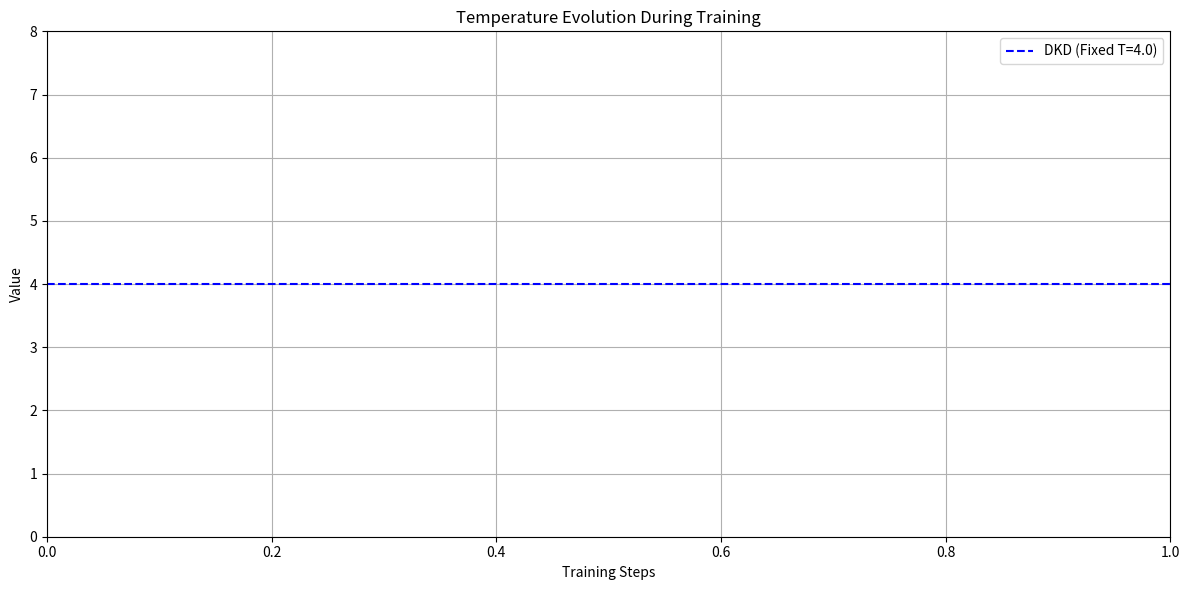

Here is the Python script that generated this plot:
import matplotlib.pyplot as plt
import numpy as np
from pathlib import Path
import re

def parse_worklog_acc(worklog_path):
    """解析精度相关的worklog"""
    data = {
        'epochs': [],
        'train_accs': [],
        'test_accs': [],
        'train_losses': [],
        'test_losses': [],
    }
    
    current_epoch_data = {}
    
    with open(worklog_path, 'r') as f:
        current_epoch = None
        for line in f:
            line = line.strip()
            
            if line.startswith('-' * 25):
                continue
                
            if line.startswith('epoch:'):
                if current_epoch is not None:
                    for key in data.keys():
                        if key != 'epochs' and key in current_epoch_data:
                            data[key].append(current_epoch_data[key])
                
                current_epoch = int(line.split(':')[1].strip())
                data['epochs'].append(current_epoch)
                current_epoch_data = {}
                continue
            
            if ':' in line:
                key, value = line.split(':', 1)
                key = key.strip()
                try:
                    value = float(value.strip())
                    if key == 'train_acc':
                        current_epoch_data['train_accs'] = value
                    elif key == 'test_acc':
                        current_epoch_data['test_accs'] = value
                    elif key == 'train_loss':
                        current_epoch_data['train_losses'] = value
                    elif key == 'test_loss':
                        current_epoch_data['test_losses'] = value
                except ValueError:
                    continue

    if current_epoch is not None:
        for key in data.keys():
            if key != 'epochs' and key in current_epoch_data:
                data[key].append(current_epoch_data[key])

    return data

def parse_temp_worklog(worklog_path, method):
    """解析温度相关的worklog"""
    data = {
        'steps': [],
        'temperatures': [],
        'gaps': [],
        'grl_values': []
    }
    
    # CTDKD格式: [TEMP] Step=100, T=3.9980
    temp_pattern_ctdkd = r'\[TEMP\] Step=(\d+), T=([\d.]+)'
    # GRLCTDKD格式: [TEMP] Step=X, T=X, Gap=X, GRL=X
    temp_pattern_grl = r'\[TEMP\] Step=(\d+), T=([\d.]+), Gap=([\d.]+), GRL=([\d.]+)'
    
    with open(worklog_path, 'r') as f:
        for line in f:
            line = line.strip()
            
            if method == 'ctdkd':
                match = re.search(temp_pattern_ctdkd, line)
                if match:
                    step = int(match.group(1))
                    temp = float(match.group(2))
                    data['steps'].append(step)
                    data['temperatures'].append(temp)
            
            elif method == 'grlctdkd':
                match = re.search(temp_pattern_grl, line)
                if match:
                    step = int(match.group(1))
                    temp = float(match.group(2))
                    gap = float(match.group(3))
                    grl = float(match.group(4))
                    
                    data['steps'].append(step)
                    data['temperatures'].append(temp)
                    data['gaps'].append(gap)
                    data['grl_values'].append(grl)
    
    return data

def plot_accuracy_comparison(methods):
    """绘制不同方法的精度对比图"""
    plt.figure(figsize=(12, 8))
    colors = plt.cm.rainbow(np.linspace(0, 1, len(methods)))
    
    for method, color in zip(methods, colors):
        worklog_path = Path(f'output/{method}/cifar100_baselines/cifar100_res110_res20/worklog.txt')
        if worklog_path.exists():
            data = parse_worklog_acc(worklog_path)
            plt.plot(data['epochs'], data['train_accs'], '--', color=color, 
                    label=f'{method} Train Acc')
            plt.plot(data['epochs'], data['test_accs'], '-', color=color, 
                    label=f'{method} Test Acc')
    
    plt.xlabel('Epoch')
    plt.ylabel('Accuracy (%)')
    plt.title('Training and Testing Accuracy Comparison')
    plt.legend()
    plt.grid(True)
    plt.savefig('accuracy_comparison.png')
    plt.close()

def plot_temperature_comparison(methods):
    """绘制不同方法的温度对比图"""
    plt.figure(figsize=(12, 6))
    
    # 为每个方法设置固定的颜色和样式
    method_styles = {
        'dkd': {'color': 'blue', 'linestyle': '--', 'label': 'DKD (Fixed T=4.0)'},
        'ctdkd': {'color': 'green', 'linestyle': '-', 'label': 'CTDKD Temperature'},
        'grlctdkd': {'color': 'red', 'linestyle': '-', 'label': 'GRLCTDKD Temperature'}
    }
    
    # 绘制DKD的固定温度
    plt.axhline(y=4.0, **method_styles['dkd'])
    
    # 遍历所有方法
    for method in methods:
        if method == 'dkd':
            continue  # 已经画了DKD的线
        
        worklog_path = Path(f'output/{method}/cifar100_baselines/cifar100_res110_res20/worklog.txt')
        print(f"Processing {method} from {worklog_path}")
        
        if worklog_path.exists():
            data = parse_temp_worklog(worklog_path, method)
            
            if data['temperatures']:
                print(f"Found {len(data['temperatures'])} temperature records for {method}")
                
                # 绘制温度演变
                plt.plot(data['steps'], data['temperatures'], 
                        color=method_styles[method]['color'],
                        linestyle=method_styles[method]['linestyle'],
                        label=method_styles[method]['label'])
                
                # 为GRLCTDKD添加额外信息
                if method == 'grlctdkd' and data['gaps']:
                    plt.plot(data['steps'], data['gaps'], 
                            color='red', linestyle=':', 
                            label='GRLCTDKD Performance Gap')
                    plt.plot(data['steps'], data['grl_values'], 
                            color='red', linestyle='-.', 
                            label='GRLCTDKD GRL Lambda')
        else:
            print(f"Warning: Worklog not found for {method}")
    
    plt.xlabel('Training Steps')
    plt.ylabel('Value')
    plt.title('Temperature Evolution During Training')
    plt.grid(True)
    plt.legend()
    plt.ylim(0, 8)
    plt.tight_layout()
    plt.savefig('temperature_comparison.png')
    plt.close()

def main():
    methods = ['dkd', 'ctdkd', 'grlctdkd']
    plot_accuracy_comparison(methods)
    plot_temperature_comparison(methods)

if __name__ == '__main__':
    main()
